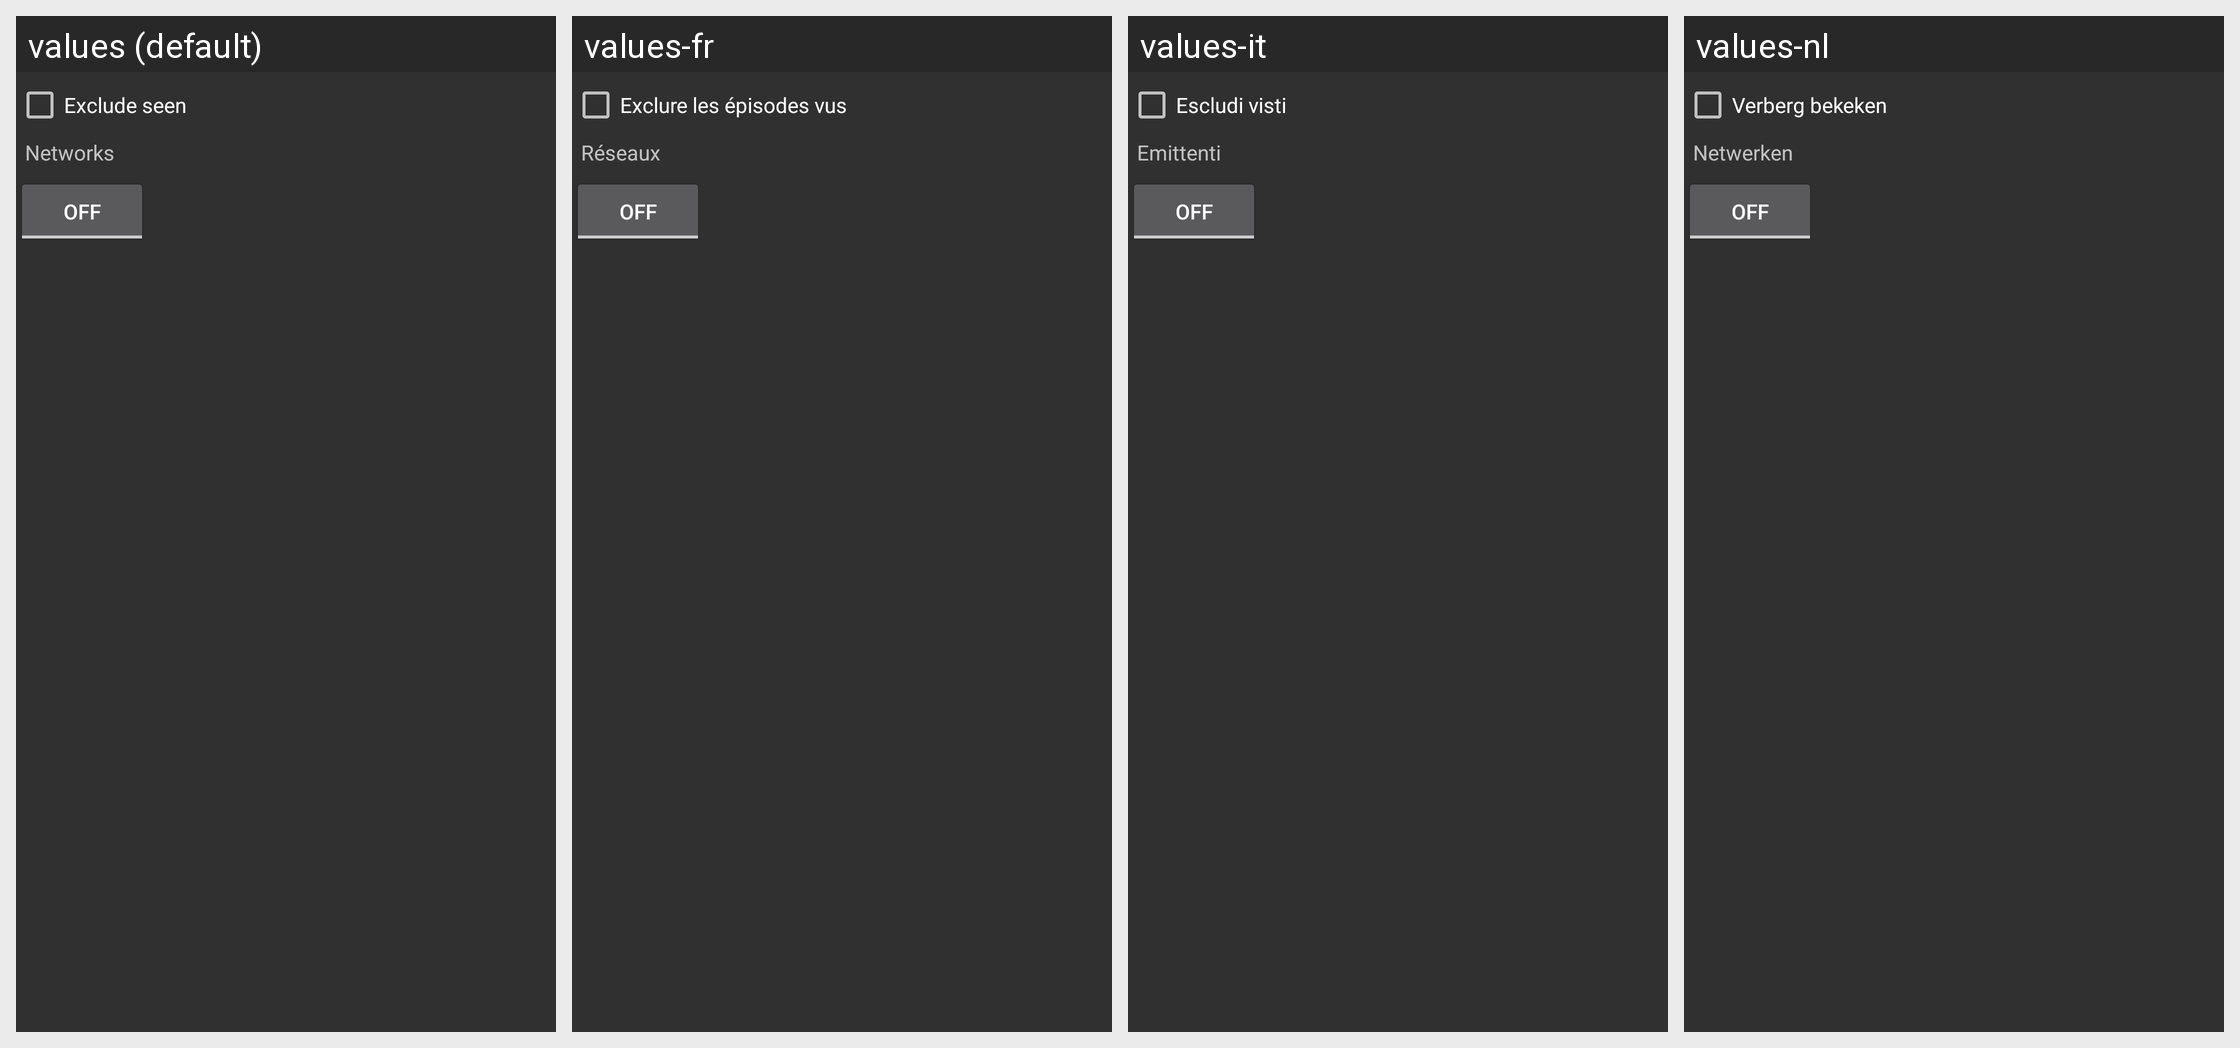

Locale-by-locale string values for the Android screen shown in this grid:
Android screen res/layout/alert_filter.xml rendered under 4 locales, left to right: values (default), values-fr, values-it, values-nl. Device: Nexus 5 (rendered at 1080×1920; each locale shown at half size, 540×960, under a caption strip naming it); theme ds.
Other locales in the repository, not shown: values-de, values-es, values-ru.
Strings drawn on this screen, with the default value and each locale's value (text and hints the layout hard-codes, and strings that could not be matched under every locale, appear in the picture but are not listed):

menu_exclude_seen
  values: Exclude seen
  values-fr: Exclure les épisodes vus
  values-it: Escludi visti
  values-nl: Verberg bekeken

dialog_networks
  values: Networks
  values-fr: Réseaux
  values-it: Emittenti
  values-nl: Netwerken
